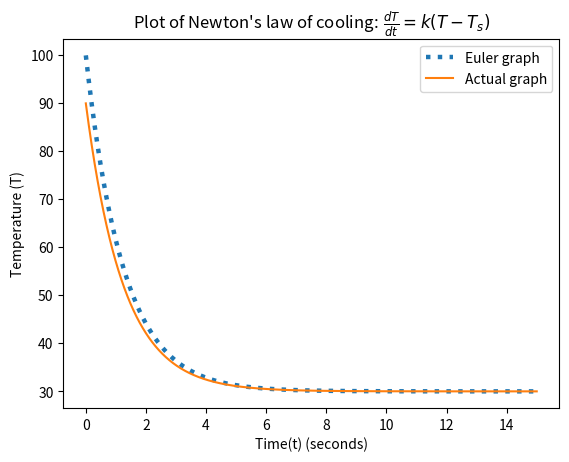

This chart was generated by the following Python code:
# -*- coding: utf-8 -*-
"""
Created on Mon Nov  1 09:31:10 2021

[redacted]
"""
#euler sol for newton's law of cooling

import numpy as np
import matplotlib.pyplot as plt

def funct(T):
    k = -0.8
    T_surr = 30     #in degrees
    return k*(T-T_surr)

ti = t = 0
T = 100
tf = 15
h = 0.001
n = int((tf - ti)/h)

A = 60*np.exp(-0.8*15) + 30
print("The actual temperature after 15 sec is",A)

t_plot = []
T_euler = []
T_anlyt = []


for i in range(1,n+1):
    T = T + funct(T)*h
    t = t + h
    t_plot.append(t)
    T_euler.append(T)
    T_anlyt.append(60*np.exp(-0.8*t) + 30)
    
print("At t = ",t,", T",T)  
print("The percentage error in the calculation is ",((np.abs(A-T))/A)*100,"%") 

  
plt.plot(t_plot,T_euler, ls = "dotted", lw = 3.2)
plt.plot(t_plot,T_anlyt)
plt.title(r"Plot of Newton's law of cooling:$\ \frac{dT}{dt} = k(T-T_s)$")
plt.xlabel("Time(t) (seconds)")
plt.ylabel("Temperature (T)") 
plt.legend(["Euler graph","Actual graph"])





    

    


